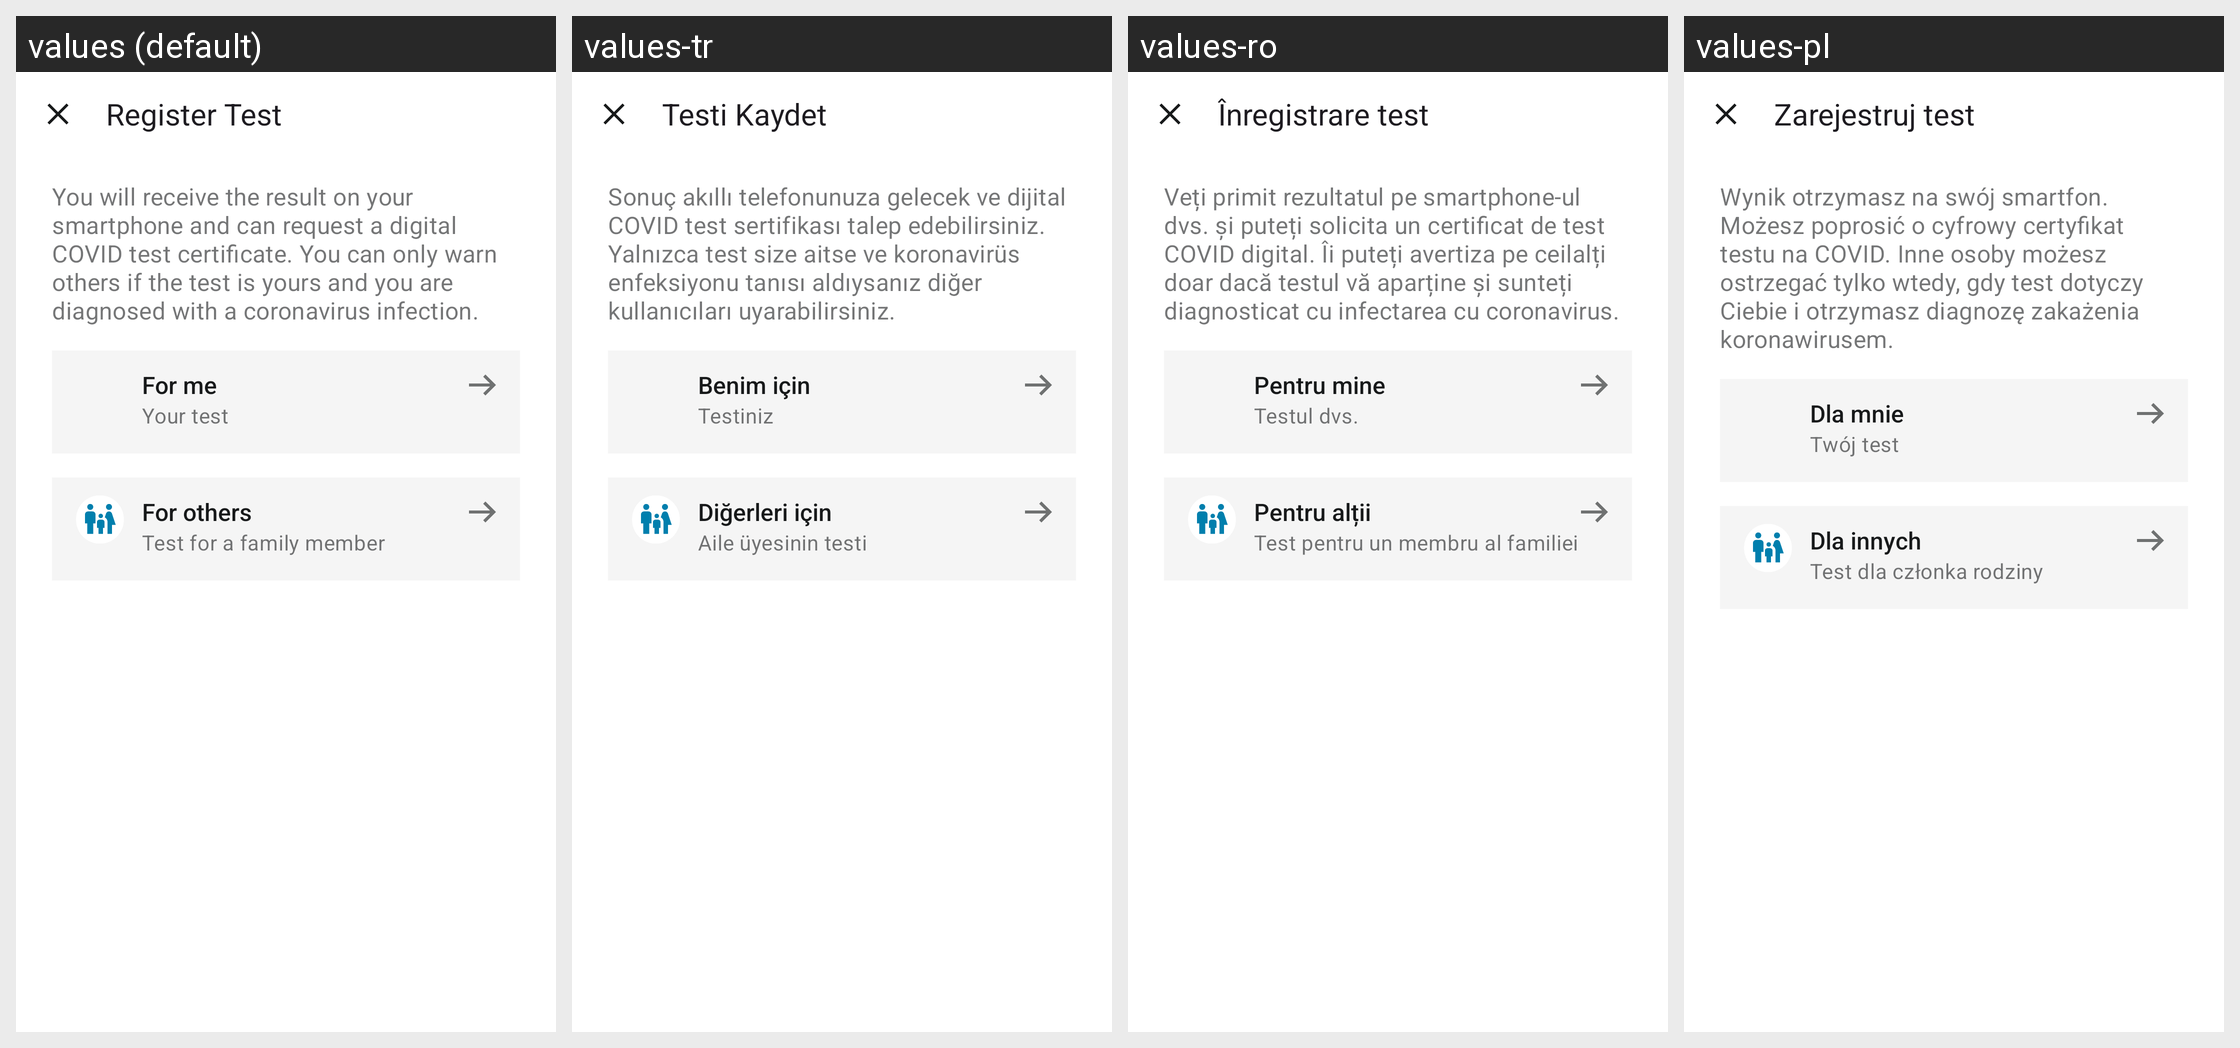

Here is an Android app screen in its default locale and in the app's own translations. Write out the translated-string differences for the strings that appear on this screen.
Android screen res/layout/fragment_test_registration_selection.xml rendered under 4 locales, left to right: values (default), values-tr, values-ro, values-pl. Device: Nexus 5 (rendered at 1080×1920; each locale shown at half size, 540×960, under a caption strip naming it); theme AppTheme.
Other locales in the repository, not shown: values-ar, values-bg, values-de, values-en, values-pt, values-ru, values-uk.
Strings drawn on this screen, with the default value and each locale's value (text and hints the layout hard-codes, and strings that could not be matched under every locale, appear in the picture but are not listed):

family_test_reg_selection_header
  values: Register Test
  values-tr: Testi Kaydet
  values-ro: Înregistrare test
  values-pl: Zarejestruj test

family_test_reg_selection_subtitle
  values: You will receive the result on your smartphone and can request a digital COVID test certificate. You can only warn others if the test is yours and you are diagnosed with a coronavirus infection.
  values-tr: Sonuç akıllı telefonunuza gelecek ve dijital COVID test sertifikası talep edebilirsiniz. Yalnızca test size aitse ve koronavirüs enfeksiyonu tanısı aldıysanız diğer kullanıcıları uyarabilirsiniz.
  values-ro: Veți primit rezultatul pe smartphone-ul dvs. și puteți solicita un certificat de test COVID digital. Îi puteți avertiza pe ceilalți doar dacă testul vă aparține și sunteți diagnosticat cu infectarea cu coronavirus.
  values-pl: Wynik otrzymasz na swój smartfon. Możesz poprosić o cyfrowy certyfikat testu na COVID. Inne osoby możesz ostrzegać tylko wtedy, gdy test dotyczy Ciebie i otrzymasz diagnozę zakażenia koronawirusem.

family_test_reg_selection_person_title
  values: For me
  values-tr: Benim için
  values-ro: Pentru mine
  values-pl: Dla mnie

family_test_reg_selection_person_subtitle
  values: Your test
  values-tr: Testiniz
  values-ro: Testul dvs.
  values-pl: Twój test

family_test_reg_selection_family_title
  values: For others
  values-tr: Diğerleri için
  values-ro: Pentru alții
  values-pl: Dla innych

family_test_reg_selection_family_subtitle
  values: Test for a family member
  values-tr: Aile üyesinin testi
  values-ro: Test pentru un membru al familiei
  values-pl: Test dla członka rodziny
